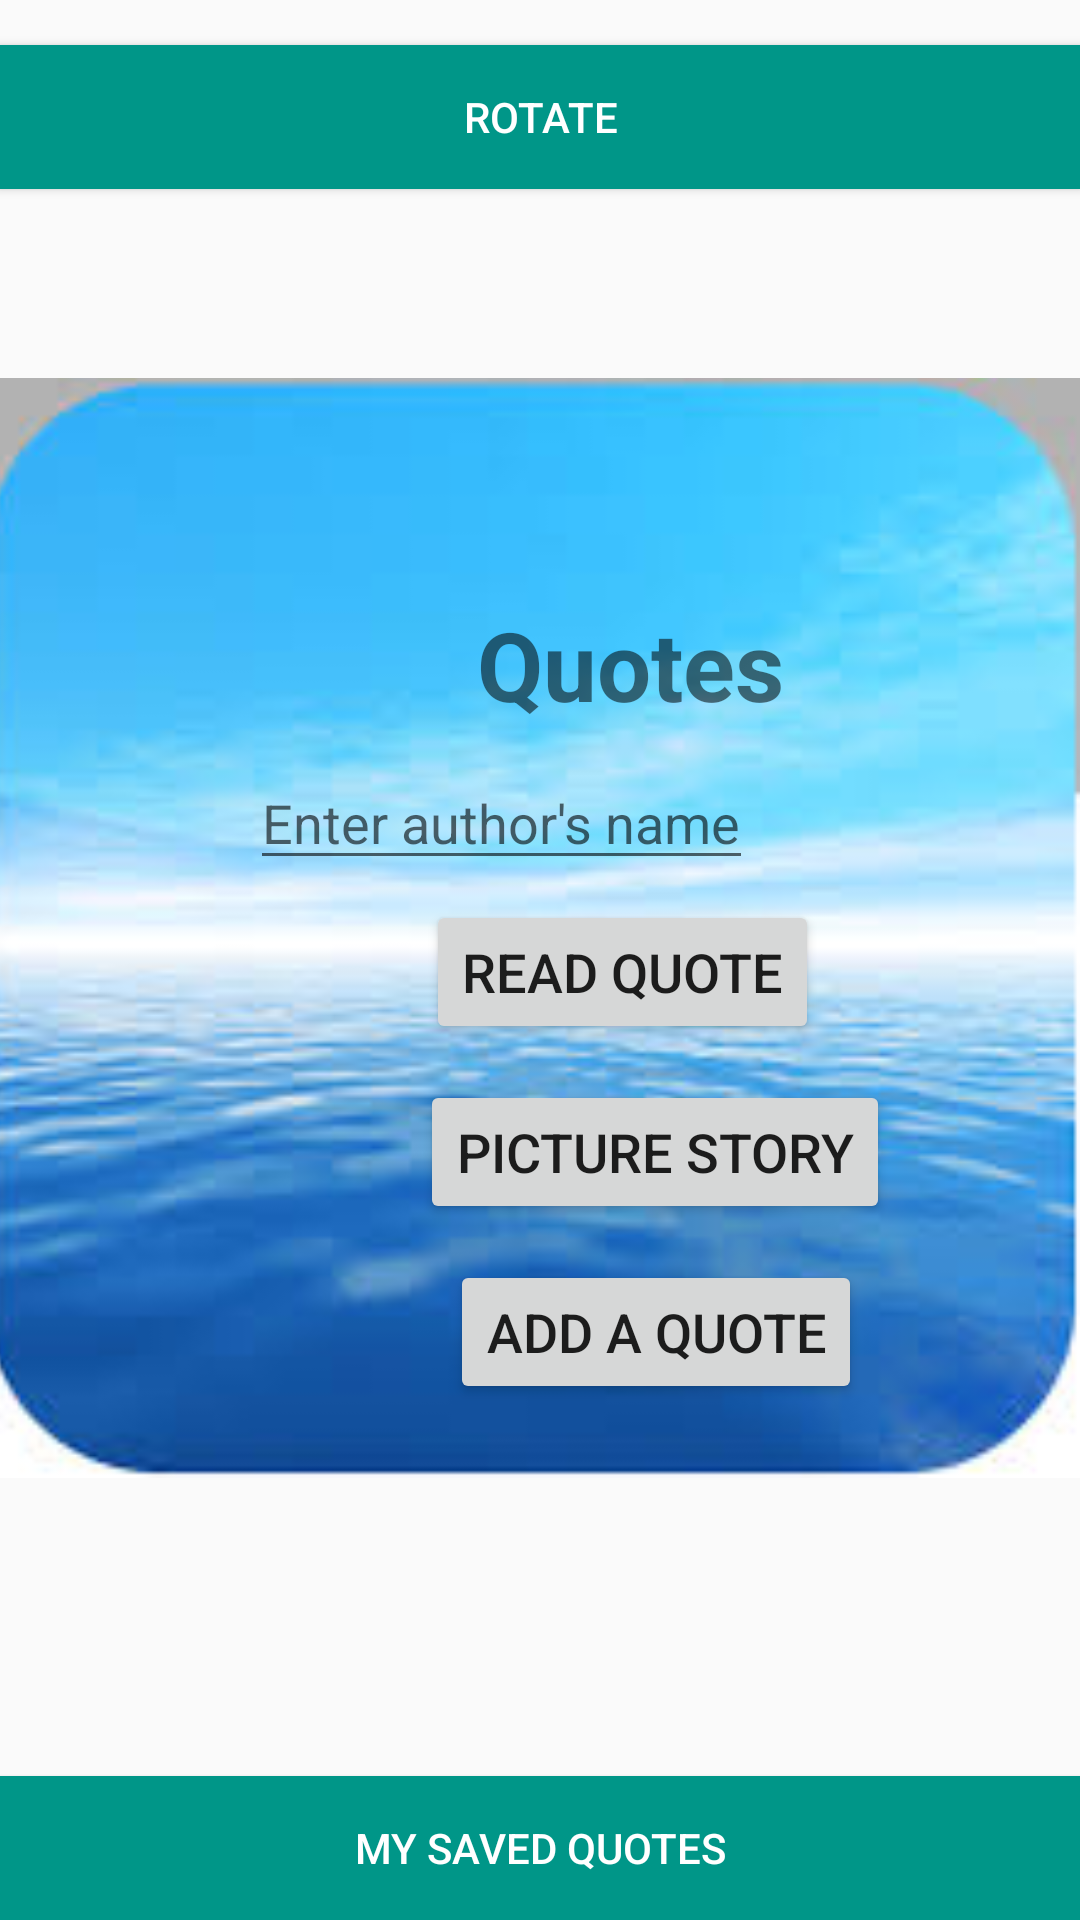

Here is an Android app screen rendered from its layout file. Give the layout XML and the strings, colors and styles it references.
<!-- AndroidManifest.xml: application theme AppTheme -->
<!-- res/layout/activity_main.xml -->
<?xml version="1.0" encoding="utf-8"?>
<RelativeLayout xmlns:android="http://schemas.android.com/apk/res/android"
    xmlns:app="http://schemas.android.com/apk/res-auto"
    xmlns:tools="http://schemas.android.com/tools"
    android:layout_width="match_parent" android:layout_height="match_parent"
    android:layout_gravity="center|bottom">

    <ImageView
        android:id="@+id/imageView"
        android:layout_width="match_parent"
        android:layout_height="match_parent"
        android:layout_alignParentStart="true"
        android:layout_alignParentLeft="true"
        android:layout_alignParentTop="true"
        android:layout_marginStart="-7dp"
        android:layout_marginLeft="-7dp"
        android:layout_marginTop="-22dp"
        android:adjustViewBounds="true"
        app:srcCompat="@drawable/download"/>

    <TextView
        android:id="@+id/quotes"
        android:layout_width="wrap_content"
        android:layout_height="wrap_content"
        android:layout_marginLeft="159dp"
        android:layout_marginTop="200dp"
        android:text="Quotes"
        android:textSize="32sp"
        android:textStyle="bold" />

    <Button
        android:id="@+id/addButton"
        android:layout_width="wrap_content"
        android:layout_height="wrap_content"
        android:layout_marginLeft="150dp"
        android:layout_marginTop="420dp"
        android:text="Add a quote"
        android:textSize="18sp" />

    <Button
        android:id="@+id/readButton"
        android:layout_width="wrap_content"
        android:layout_height="wrap_content"
        android:layout_marginLeft="142dp"
        android:layout_marginTop="300dp"
        android:text="Read Quote"
        android:textSize="18sp" />

    <Button
        android:id="@+id/picButton"
        android:layout_width="wrap_content"
        android:layout_height="wrap_content"
        android:layout_alignParentStart="true"
        android:layout_alignParentLeft="true"
        android:layout_marginLeft="140dp"
        android:layout_marginTop="360dp"
        android:text="Picture story"
        android:textSize="18sp" />
    <Button
        android:layout_width="match_parent"
        android:layout_height="wrap_content"
        android:text="My Saved Quotes"
        android:id="@+id/savedQuotesButton"
        android:background="@color/colorAccent"
        android:textColor="@color/colorTextIcons"
        android:visibility="visible"
        android:layout_alignParentBottom="true"
        android:layout_alignParentLeft="true"
        android:layout_alignParentStart="true"/>

    <EditText
        android:id="@+id/authorEditText"
        android:layout_width="wrap_content"
        android:layout_height="wrap_content"
        android:layout_alignParentTop="true"
        android:layout_alignParentEnd="true"
        android:layout_alignParentRight="true"
        android:layout_marginTop="252dp"
        android:layout_marginEnd="109dp"
        android:layout_marginRight="109dp"
        android:hint="Enter author's name"
        android:text=""/>
    <Button
        android:id="@+id/btn_rotate"
        android:layout_width="match_parent"
        android:layout_height="wrap_content"
        android:padding="10dp"
        android:text="Rotate"
        android:background="@color/colorAccent"
        android:layout_marginTop="15dp"
        android:textColor="@color/colorTextIcons" />

    <TextView
        android:id="@+id/mainText"
        android:layout_width="wrap_content"
        android:layout_height="wrap_content"
        android:layout_above="@+id/savedQuotesButton"
        android:layout_alignStart="@+id/imageView"
        android:layout_alignLeft="@+id/imageView"
        android:layout_alignEnd="@+id/imageView"
        android:layout_alignRight="@+id/imageView"
        android:layout_marginStart="115dp"
        android:layout_marginLeft="115dp"
        android:layout_marginTop="43dp"
        android:layout_marginEnd="163dp"
        android:layout_marginRight="163dp"
        android:layout_marginBottom="602dp"
        android:text="rotate here"
        android:textSize="28sp"
        android:textStyle="bold" />

</RelativeLayout>
<!-- resources referenced by this layout -->
<resources>
  <color name="colorAccent">#009688</color>
  <color name="colorTextIcons">#FFFFFF</color>
  <!-- drawable download: jpeg bitmap (drawable, 7175 bytes) -->
  <style name="AppTheme" parent="Theme.AppCompat.Light.DarkActionBar">
          
          <item name="colorPrimary">@color/colorPrimary</item>
          <item name="colorPrimaryDark">@color/colorPrimaryDark</item>
          <item name="colorAccent">@color/colorAccent</item>
      </style>
  <color name="colorPrimary">#009688</color>
  <color name="colorPrimaryDark">#009688</color>
</resources>
